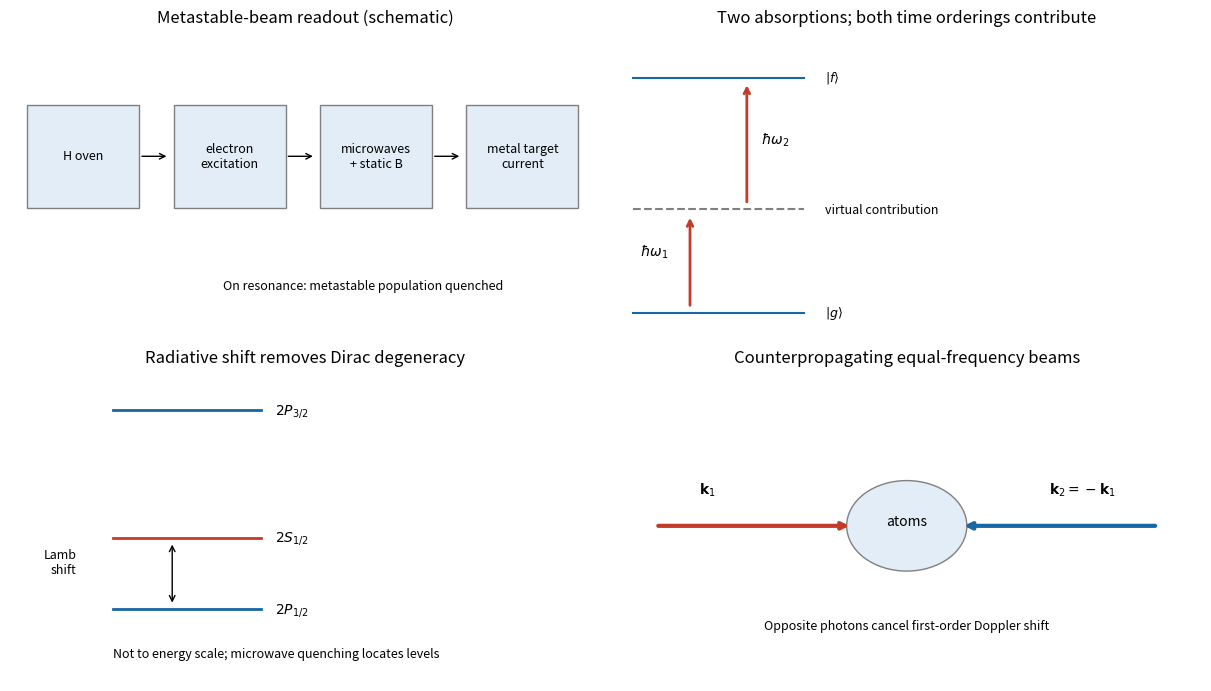

Write Python code to recreate this figure.
"""Original explanatory figure. Python 3.14, numpy and matplotlib.
Writes one PNG basename to cwd; no source-image pixels or hardcoded media paths.
"""
import numpy as np
import matplotlib
matplotlib.use('Agg')
import matplotlib.pyplot as plt
from matplotlib.patches import Ellipse, Circle, Rectangle, FancyArrowPatch
plt.rcParams.update({'font.size':10,'figure.facecolor':'white','savefig.facecolor':'white','axes.spines.top':False,'axes.spines.right':False})
fig,axs=plt.subplots(2,2,figsize=(12,6.8),layout='constrained');a,b,c,d=axs.flat
for x0,txt in [(0,'H oven'),(1.7,'electron\nexcitation'),(3.4,'microwaves\n+ static B'),(5.1,'metal target\ncurrent')]:
 a.add_patch(Rectangle((x0,0),1.3,.7,facecolor='#e2edf7',edgecolor='gray'));a.text(x0+.65,.35,txt,ha='center',va='center',fontsize=9)
 if x0<5:a.annotate('',(x0+1.65,.35),(x0+1.3,.35),arrowprops=dict(arrowstyle='->'))
a.text(3.9,-.55,'On resonance: metastable population quenched',ha='center',fontsize=9);a.set(xlim=(-.2,6.65),ylim=(-.9,1.2),title='Metastable-beam readout (schematic)');a.axis('off')
for y,t,col in [(0,r'$2P_{1/2}$','#1766a5'),(.9,r'$2S_{1/2}$','#c33c29'),(2.5,r'$2P_{3/2}$','#1766a5')]:
 c.plot([.2,1.2],[y,y],color=col,lw=2);c.text(1.3,y,t,va='center')
c.annotate('',(.6,.85),(.6,.05),arrowprops=dict(arrowstyle='<->'));c.text(-.05,.45,'Lamb\nshift',ha='right',fontsize=9);c.text(.2,-.6,'Not to energy scale; microwave quenching locates levels',fontsize=9);c.set(xlim=(-.5,3.5),ylim=(-.9,3),title='Radiative shift removes Dirac degeneracy');c.axis('off')
for y,txt,style in [(0,r'$|g\rangle$','-'),(1.1,'virtual contribution','--'),(2.5,r'$|f\rangle$','-')]:
 b.plot([0,1.2],[y,y],ls=style,color='gray' if style=='--' else '#1766a5');b.text(1.35,y,txt,va='center',fontsize=9)
b.annotate('',(.4,1.04),(.4,.05),arrowprops=dict(arrowstyle='->',color='#c33c29',lw=2));b.annotate('',(.8,2.45),(.8,1.15),arrowprops=dict(arrowstyle='->',color='#c33c29',lw=2));b.text(.05,.6,r'$\hbar\omega_1$');b.text(.9,1.8,r'$\hbar\omega_2$');b.set(xlim=(-.15,4),ylim=(-.3,3),title='Two absorptions; both time orderings contribute');b.axis('off')
d.add_patch(Ellipse((0,0),1.1,.7,facecolor='#e2edf7',edgecolor='gray'));d.text(0,0,'atoms',ha='center');d.annotate('',(-.5,0),(-2.3,0),arrowprops=dict(arrowstyle='->',color='#c33c29',lw=3));d.annotate('',(.5,0),(2.3,0),arrowprops=dict(arrowstyle='->',color='#1766a5',lw=3));d.text(-1.9,.25,r'$\mathbf{k}_1$');d.text(1.3,.25,r'$\mathbf{k}_2=-\mathbf{k}_1$');d.text(0,-.8,'Opposite photons cancel first-order Doppler shift',ha='center',fontsize=9);d.set(xlim=(-2.7,2.7),ylim=(-1.2,1.2),title='Counterpropagating equal-frequency beams');d.axis('off')
fig.savefig('paper-1-lamb-two-photon.png',dpi=165);plt.close(fig)
